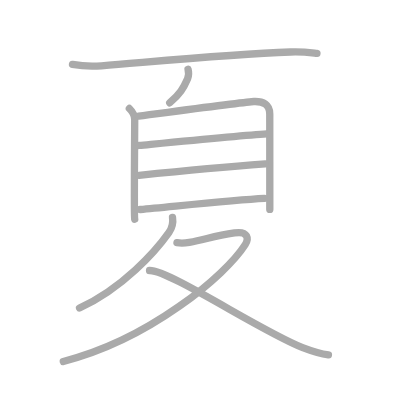
t = 0.00 s
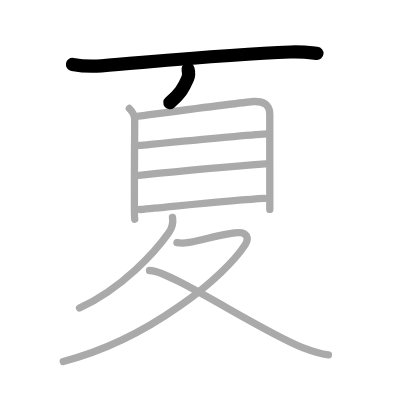
t = 2.00 s
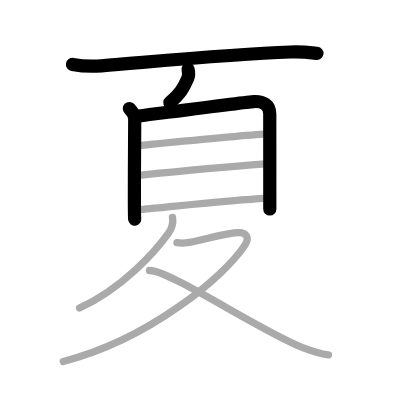
t = 4.00 s
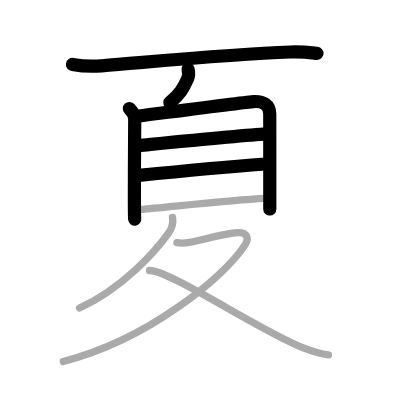
t = 6.00 s
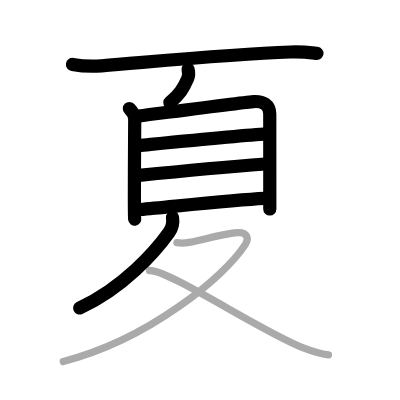
t = 8.00 s
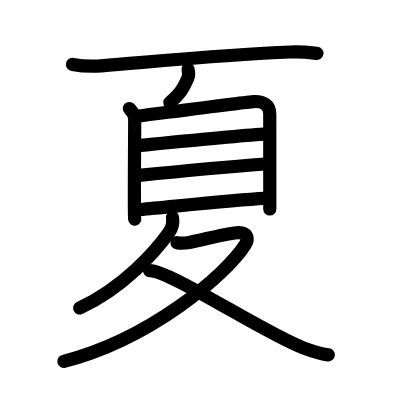
t = 10.00 s

The animated SVG that drew these frames (rendered in a browser with its animation timeline set to each time). Animation: 10 SMIL elements (animate=10); one cycle of 10.00 s.

<?xml version="1.0" standalone="no"?>
<!DOCTYPE svg PUBLIC "-//W3C//DTD SVG 1.1//EN"   "http://www.w3.org/Graphics/SVG/1.1/DTD/svg11.dtd">
<svg width="400px" height="400px"  version="1.1" xmlns="http://www.w3.org/2000/svg">
  <defs>
    <marker id="Triangle" viewBox="0 0 10 10" refX="0" refY="5" markerUnits="strokeWidth" markerWidth="3" style="stroke-opacity:0%;fill:#aaaaaa;" markerHeight="2" orient="auto">
      <path d="M 0 0 L 10 5 L 0 10 z" />
    </marker>
    
    <marker id="Arrow" viewBox="0 0 10 10" refX="5" refY="5" markerUnits="strokeWidth" markerWidth="1.8" style="stroke-opacity:0%;fill:#770000;" markerHeight="2" orient="auto">
      <path d="M 0 4 L 6 4 L 4 1 L 10 5 L 4 9 L 6 6 L 0 6 z" />
        <circle cx="5" cy="5" r="5" />
      </marker>
    
    <marker id="TriangleRed" viewBox="0 0 10 10" refX="0" refY="5" markerUnits="strokeWidth" markerWidth="3" style="stroke-opacity:0%;fill:#CC0000;" markerHeight="2" orient="auto">
      <path d="M 0 0 L 10 5 L 0 10 z" />
    </marker>
    
    <marker id="ArrowRed" viewBox="0 0 10 10" refX="5" refY="5" markerUnits="strokeWidth" markerWidth="1.8" style="stroke-opacity:0%;fill:#CC0000;" markerHeight="2" orient="auto">
      <path d="M 0 4 L 6 4 L 4 1 L 10 5 L 4 9 L 6 6 L 0 6 z" />
        <circle cx="5" cy="5" r="5" />
      </marker>
    
  </defs>
  
  <path style="fill:#ffffff; fill-opacity:100%; fill-rule:evenodd; stroke-width:0;" d="M 0 0 L 400px 0 L 400px 400px L 0 400px L 0 0" />

  <g transform="scale(3.6697247706422 3.6697247706422)">
<path style="fill:none; fill-opacity:0%; fill-rule:evenodd; stroke:#aaaaaa; stroke-opacity:100%; stroke-width: 1.5pt; stroke-linejoin:round; stroke-linecap:round;" d="M19.75 17.56c2.06 0.37 5.85 0.54 7.9 0.37c16.1-1.31 35.23-3.18 51.51-3.76c3.43-0.12 5.5 0.18 7.21 0.36"></path>
<path style="fill:none; fill-opacity:0%; fill-rule:evenodd; stroke:#aaaaaa; stroke-opacity:100%; stroke-width: 1.5pt; stroke-linejoin:round; stroke-linecap:round;" d="M51.24 18.88c0.26 1 0.13 2-0.12 2.58C50 24.04 49 25.66 46.25 28"></path>
<path style="fill:none; fill-opacity:0%; fill-rule:evenodd; stroke:#aaaaaa; stroke-opacity:100%; stroke-width: 1.5pt; stroke-linejoin:round; stroke-linecap:round;" d="M35.25 29.57c0.96 0.96 1.46 1.8 1.46 2.98c0 0.6-0.1 13.36-0.09 21.19c0 3.31 0.03 5.75 0.09 6"></path>
<path style="fill:none; fill-opacity:0%; fill-rule:evenodd; stroke:#aaaaaa; stroke-opacity:100%; stroke-width: 1.5pt; stroke-linejoin:round; stroke-linecap:round;" d="M37.77 31.62c7.99-1.02 29.58-3.88 31.4-3.95c2.55-0.11 4.33 0.83 4.34 3.39c0 0.9 0.01 12.2 0.01 21.69c0 1.49 0 2.95 0 4.32"></path>
<path style="fill:none; fill-opacity:0%; fill-rule:evenodd; stroke:#aaaaaa; stroke-opacity:100%; stroke-width: 1.5pt; stroke-linejoin:round; stroke-linecap:round;" d="M37.89 39.64c7.86-0.76 28.11-2.76 34.79-3.17"></path>
<path style="fill:none; fill-opacity:0%; fill-rule:evenodd; stroke:#aaaaaa; stroke-opacity:100%; stroke-width: 1.5pt; stroke-linejoin:round; stroke-linecap:round;" d="M37.91 47.78c10.21-1.03 25.21-2.41 34.37-3.1"></path>
<path style="fill:none; fill-opacity:0%; fill-rule:evenodd; stroke:#aaaaaa; stroke-opacity:100%; stroke-width: 1.5pt; stroke-linejoin:round; stroke-linecap:round;" d="M38.23 57.09c9.27-0.84 25.52-2.59 33.82-3.02"></path>
<path style="fill:none; fill-opacity:0%; fill-rule:evenodd; stroke:#aaaaaa; stroke-opacity:100%; stroke-width: 1.5pt; stroke-linejoin:round; stroke-linecap:round;" d="M47.01 59.25c0.24 1.5-0.01 2.75-1 4.14c-3.62 5.1-12.51 15.11-24.34 20.55"></path>
<path style="fill:none; fill-opacity:0%; fill-rule:evenodd; stroke:#aaaaaa; stroke-opacity:100%; stroke-width: 1.5pt; stroke-linejoin:round; stroke-linecap:round;" d="M48.22 66.14c1.28 0.24 2.26 0.12 3.37-0.08c4.42-0.81 6.75-1.76 12.31-2.58c3.81-0.57 3.9 1.65 2.92 3.18C61.47 75.07 40.75 92.5 17.25 98.5"></path>
<path style="fill:none; fill-opacity:0%; fill-rule:evenodd; stroke:#aaaaaa; stroke-opacity:100%; stroke-width: 1.5pt; stroke-linejoin:round; stroke-linecap:round;" d="M40.75 73.72c5.25-0.22 31 16.91 41.72 20.99c2.58 0.98 4.57 1.66 7.03 1.99"></path>

<path style="fill:none; fill-opacity:0%; fill-rule:evenodd; stroke:#000000; stroke-opacity:100%; stroke-width: 2.7pt; stroke-linejoin:round; stroke-linecap:round;" d="M19.75 17.56c2.06 0.37 5.85 0.54 7.9 0.37c16.1-1.31 35.23-3.18 51.51-3.76c3.43-0.12 5.5 0.18 7.21 0.36" pathLength="100" stroke-dashoffset="100" stroke-dasharray="100 105"><animate id="dashAnim1" attributeName="stroke-dashoffset" from="100" to="0" dur="1s" calcMode="linear" fill="freeze"/></path>
<path style="fill:none; fill-opacity:0%; fill-rule:evenodd; stroke:#000000; stroke-opacity:100%; stroke-width: 2.7pt; stroke-linejoin:round; stroke-linecap:round;" d="M51.24 18.88c0.26 1 0.13 2-0.12 2.58C50 24.04 49 25.66 46.25 28" pathLength="100" stroke-dashoffset="100" stroke-dasharray="100 105"><animate id="dashAnim2" attributeName="stroke-dashoffset" from="100" to="0" dur="1s" calcMode="linear" begin="dashAnim1.end" fill="freeze"/></path>
<path style="fill:none; fill-opacity:0%; fill-rule:evenodd; stroke:#000000; stroke-opacity:100%; stroke-width: 2.7pt; stroke-linejoin:round; stroke-linecap:round;" d="M35.25 29.57c0.96 0.96 1.46 1.8 1.46 2.98c0 0.6-0.1 13.36-0.09 21.19c0 3.31 0.03 5.75 0.09 6" pathLength="100" stroke-dashoffset="100" stroke-dasharray="100 105"><animate id="dashAnim3" attributeName="stroke-dashoffset" from="100" to="0" dur="1s" calcMode="linear" begin="dashAnim2.end" fill="freeze"/></path>
<path style="fill:none; fill-opacity:0%; fill-rule:evenodd; stroke:#000000; stroke-opacity:100%; stroke-width: 2.7pt; stroke-linejoin:round; stroke-linecap:round;" d="M37.77 31.62c7.99-1.02 29.58-3.88 31.4-3.95c2.55-0.11 4.33 0.83 4.34 3.39c0 0.9 0.01 12.2 0.01 21.69c0 1.49 0 2.95 0 4.32" pathLength="100" stroke-dashoffset="100" stroke-dasharray="100 105"><animate id="dashAnim4" attributeName="stroke-dashoffset" from="100" to="0" dur="1s" calcMode="linear" begin="dashAnim3.end" fill="freeze"/></path>
<path style="fill:none; fill-opacity:0%; fill-rule:evenodd; stroke:#000000; stroke-opacity:100%; stroke-width: 2.7pt; stroke-linejoin:round; stroke-linecap:round;" d="M37.89 39.64c7.86-0.76 28.11-2.76 34.79-3.17" pathLength="100" stroke-dashoffset="100" stroke-dasharray="100 105"><animate id="dashAnim5" attributeName="stroke-dashoffset" from="100" to="0" dur="1s" calcMode="linear" begin="dashAnim4.end" fill="freeze"/></path>
<path style="fill:none; fill-opacity:0%; fill-rule:evenodd; stroke:#000000; stroke-opacity:100%; stroke-width: 2.7pt; stroke-linejoin:round; stroke-linecap:round;" d="M37.91 47.78c10.21-1.03 25.21-2.41 34.37-3.1" pathLength="100" stroke-dashoffset="100" stroke-dasharray="100 105"><animate id="dashAnim6" attributeName="stroke-dashoffset" from="100" to="0" dur="1s" calcMode="linear" begin="dashAnim5.end" fill="freeze"/></path>
<path style="fill:none; fill-opacity:0%; fill-rule:evenodd; stroke:#000000; stroke-opacity:100%; stroke-width: 2.7pt; stroke-linejoin:round; stroke-linecap:round;" d="M38.23 57.09c9.27-0.84 25.52-2.59 33.82-3.02" pathLength="100" stroke-dashoffset="100" stroke-dasharray="100 105"><animate id="dashAnim7" attributeName="stroke-dashoffset" from="100" to="0" dur="1s" calcMode="linear" begin="dashAnim6.end" fill="freeze"/></path>
<path style="fill:none; fill-opacity:0%; fill-rule:evenodd; stroke:#000000; stroke-opacity:100%; stroke-width: 2.7pt; stroke-linejoin:round; stroke-linecap:round;" d="M47.01 59.25c0.24 1.5-0.01 2.75-1 4.14c-3.62 5.1-12.51 15.11-24.34 20.55" pathLength="100" stroke-dashoffset="100" stroke-dasharray="100 105"><animate id="dashAnim8" attributeName="stroke-dashoffset" from="100" to="0" dur="1s" calcMode="linear" begin="dashAnim7.end" fill="freeze"/></path>
<path style="fill:none; fill-opacity:0%; fill-rule:evenodd; stroke:#000000; stroke-opacity:100%; stroke-width: 2.7pt; stroke-linejoin:round; stroke-linecap:round;" d="M48.22 66.14c1.28 0.24 2.26 0.12 3.37-0.08c4.42-0.81 6.75-1.76 12.31-2.58c3.81-0.57 3.9 1.65 2.92 3.18C61.47 75.07 40.75 92.5 17.25 98.5" pathLength="100" stroke-dashoffset="100" stroke-dasharray="100 105"><animate id="dashAnim9" attributeName="stroke-dashoffset" from="100" to="0" dur="1s" calcMode="linear" begin="dashAnim8.end" fill="freeze"/></path>
<path style="fill:none; fill-opacity:0%; fill-rule:evenodd; stroke:#000000; stroke-opacity:100%; stroke-width: 2.7pt; stroke-linejoin:round; stroke-linecap:round;" d="M40.75 73.72c5.25-0.22 31 16.91 41.72 20.99c2.58 0.98 4.57 1.66 7.03 1.99" pathLength="100" stroke-dashoffset="100" stroke-dasharray="100 105"><animate id="dashAnim10" attributeName="stroke-dashoffset" from="100" to="0" dur="1s" calcMode="linear" begin="dashAnim9.end" fill="freeze"/></path>

</g>

</svg>  
          
